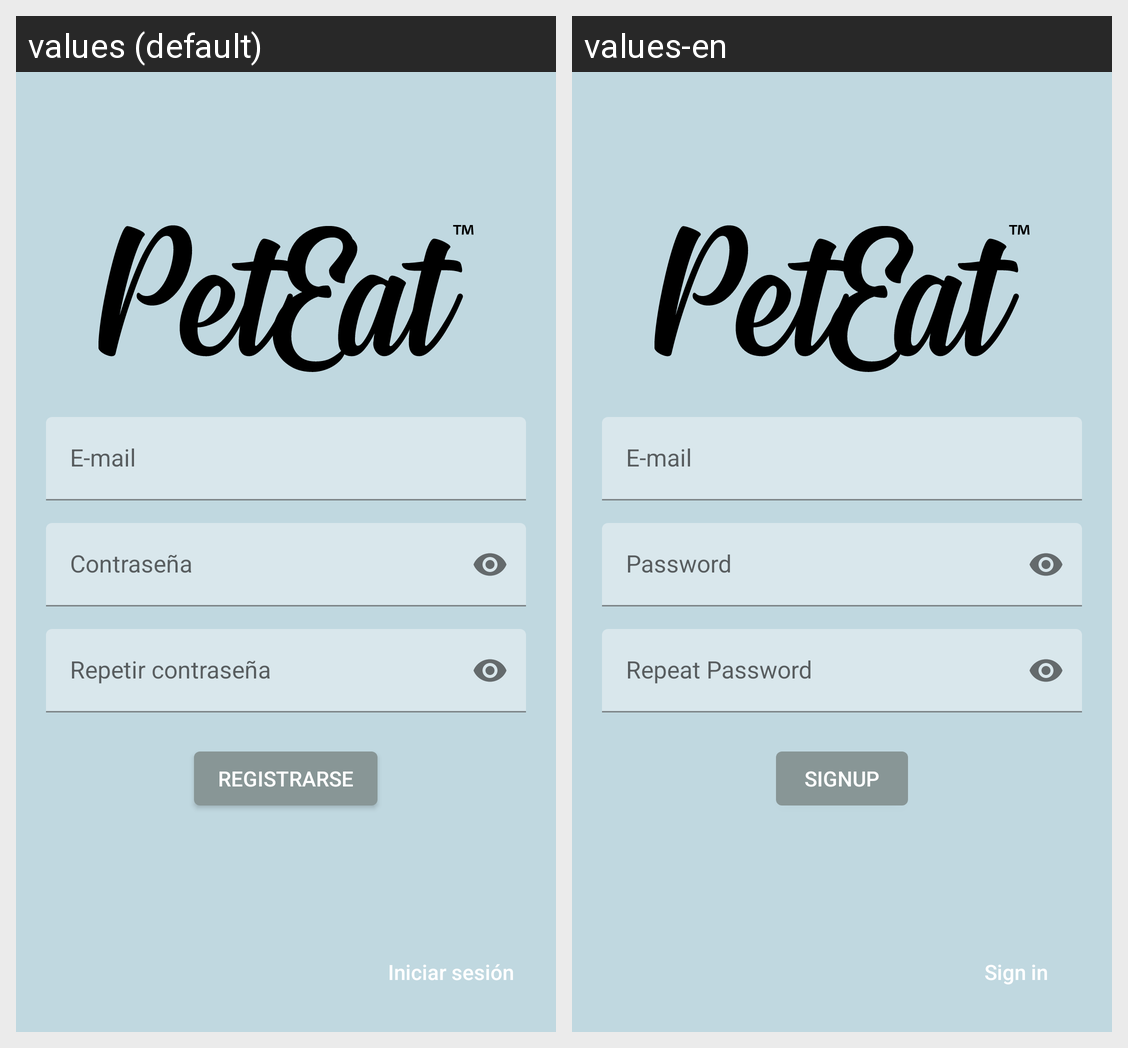

The same Android screen rendered under two of its app's locales, left to right. List the strings drawn on it with the default value and each locale's translation.
Android screen res/layout/activity_signup.xml rendered under 2 locales, left to right: values (default), values-en. Device: Nexus 5 (rendered at 1080×1920; each locale shown at half size, 540×960, under a caption strip naming it); theme AppTheme.
Strings drawn on this screen, with the default value and each locale's value (text and hints the layout hard-codes, and strings that could not be matched under every locale, appear in the picture but are not listed):

edit_text_email
  values: E-mail
  values-en: E-mail

edit_text_password
  values: Contraseña
  values-en: Password

edit_text_repeat_password
  values: Repetir contraseña
  values-en: Repeat Password

button_signup
  values: Registrarse
  values-en: Signup

button_signin
  values: Iniciar sesión
  values-en: Sign in
